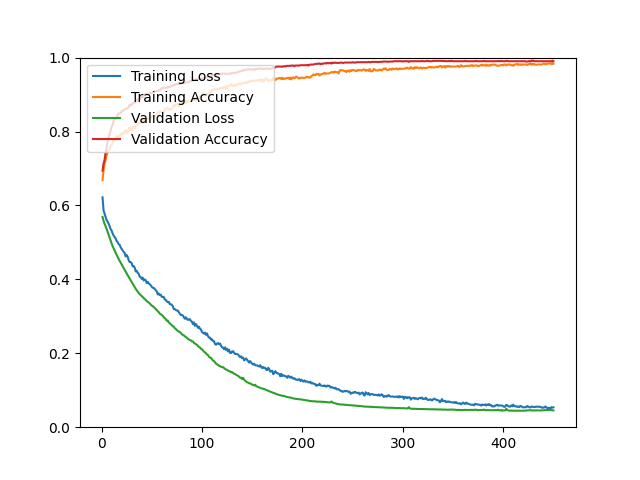

Data behind this chart, as committed beside it:
epoch, loss, acc, val_loss, val_acc
1, 0.6220, 0.6684, 0.5688, 0.6941
2, 0.5866, 0.6953, 0.5582, 0.7129
3, 0.5778, 0.7120, 0.5505, 0.7227
4, 0.5691, 0.7218, 0.5439, 0.7415
5, 0.5607, 0.7350, 0.5369, 0.7549
6, 0.5564, 0.7438, 0.5293, 0.7737
7, 0.5508, 0.7497, 0.5213, 0.7835
8, 0.5445, 0.7512, 0.5133, 0.7934
9, 0.5362, 0.7607, 0.5051, 0.8014
10, 0.5320, 0.7634, 0.4975, 0.8131
11, 0.5245, 0.7691, 0.4902, 0.8175
12, 0.5187, 0.7780, 0.4841, 0.8292
13, 0.5148, 0.7753, 0.4779, 0.8327
14, 0.5106, 0.7801, 0.4722, 0.8336
15, 0.5037, 0.7887, 0.4664, 0.8372
16, 0.5012, 0.7824, 0.4609, 0.8435
17, 0.4953, 0.7865, 0.4556, 0.8488
18, 0.4935, 0.7859, 0.4502, 0.8488
19, 0.4870, 0.7934, 0.4453, 0.8497
20, 0.4825, 0.7898, 0.4399, 0.8542
21, 0.4784, 0.7966, 0.4349, 0.8560
22, 0.4744, 0.7933, 0.4301, 0.8569
23, 0.4718, 0.8002, 0.4253, 0.8596
24, 0.4620, 0.8033, 0.4206, 0.8614
25, 0.4656, 0.7957, 0.4162, 0.8614
26, 0.4613, 0.7975, 0.4116, 0.8623
27, 0.4520, 0.8069, 0.4066, 0.8667
28, 0.4467, 0.8112, 0.4020, 0.8721
29, 0.4465, 0.8048, 0.3976, 0.8703
30, 0.4441, 0.8033, 0.3932, 0.8721
31, 0.4352, 0.8125, 0.3883, 0.8766
32, 0.4362, 0.8113, 0.3832, 0.8766
33, 0.4319, 0.8075, 0.3787, 0.8775
34, 0.4215, 0.8145, 0.3746, 0.8819
35, 0.4232, 0.8173, 0.3705, 0.8837
36, 0.4180, 0.8195, 0.3670, 0.8873
37, 0.4152, 0.8220, 0.3627, 0.8810
38, 0.4072, 0.8242, 0.3599, 0.8909
39, 0.4062, 0.8234, 0.3575, 0.8891
40, 0.4012, 0.8323, 0.3550, 0.8936
41, 0.4045, 0.8258, 0.3521, 0.8927
42, 0.3968, 0.8297, 0.3492, 0.8953
43, 0.3999, 0.8309, 0.3469, 0.9016
44, 0.3976, 0.8283, 0.3441, 0.9016
45, 0.3899, 0.8339, 0.3417, 0.9016
46, 0.3933, 0.8333, 0.3386, 0.9025
47, 0.3892, 0.8332, 0.3374, 0.9016
48, 0.3867, 0.8373, 0.3349, 0.9043
49, 0.3840, 0.8362, 0.3316, 0.9043
50, 0.3798, 0.8408, 0.3289, 0.9043
51, 0.3771, 0.8419, 0.3276, 0.9061
52, 0.3770, 0.8426, 0.3247, 0.9070
53, 0.3739, 0.8396, 0.3227, 0.9079
54, 0.3702, 0.8421, 0.3190, 0.9088
55, 0.3677, 0.8450, 0.3174, 0.9097
56, 0.3592, 0.8514, 0.3133, 0.9097
57, 0.3617, 0.8488, 0.3114, 0.9123
58, 0.3575, 0.8550, 0.3071, 0.9106
59, 0.3584, 0.8531, 0.3055, 0.9150
60, 0.3524, 0.8522, 0.3038, 0.9177
... 390 more rows
